The GitHub repository Premanshu-Kumar/Pancreatic-Cancer-Detection-Using-Transfer-Learning contains a labelled image folder "processed" with 2 categories: cancerous, normal. Examples follow, each with its label.

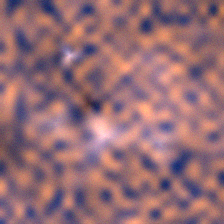
Label: cancerous

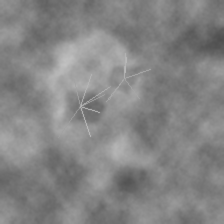
Label: cancerous

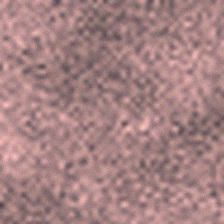
Label: normal

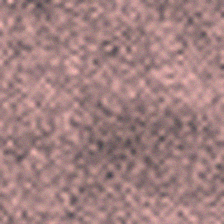
Label: normal

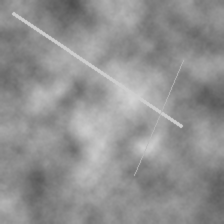
Label: normal

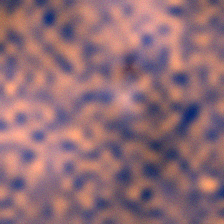
Label: cancerous
